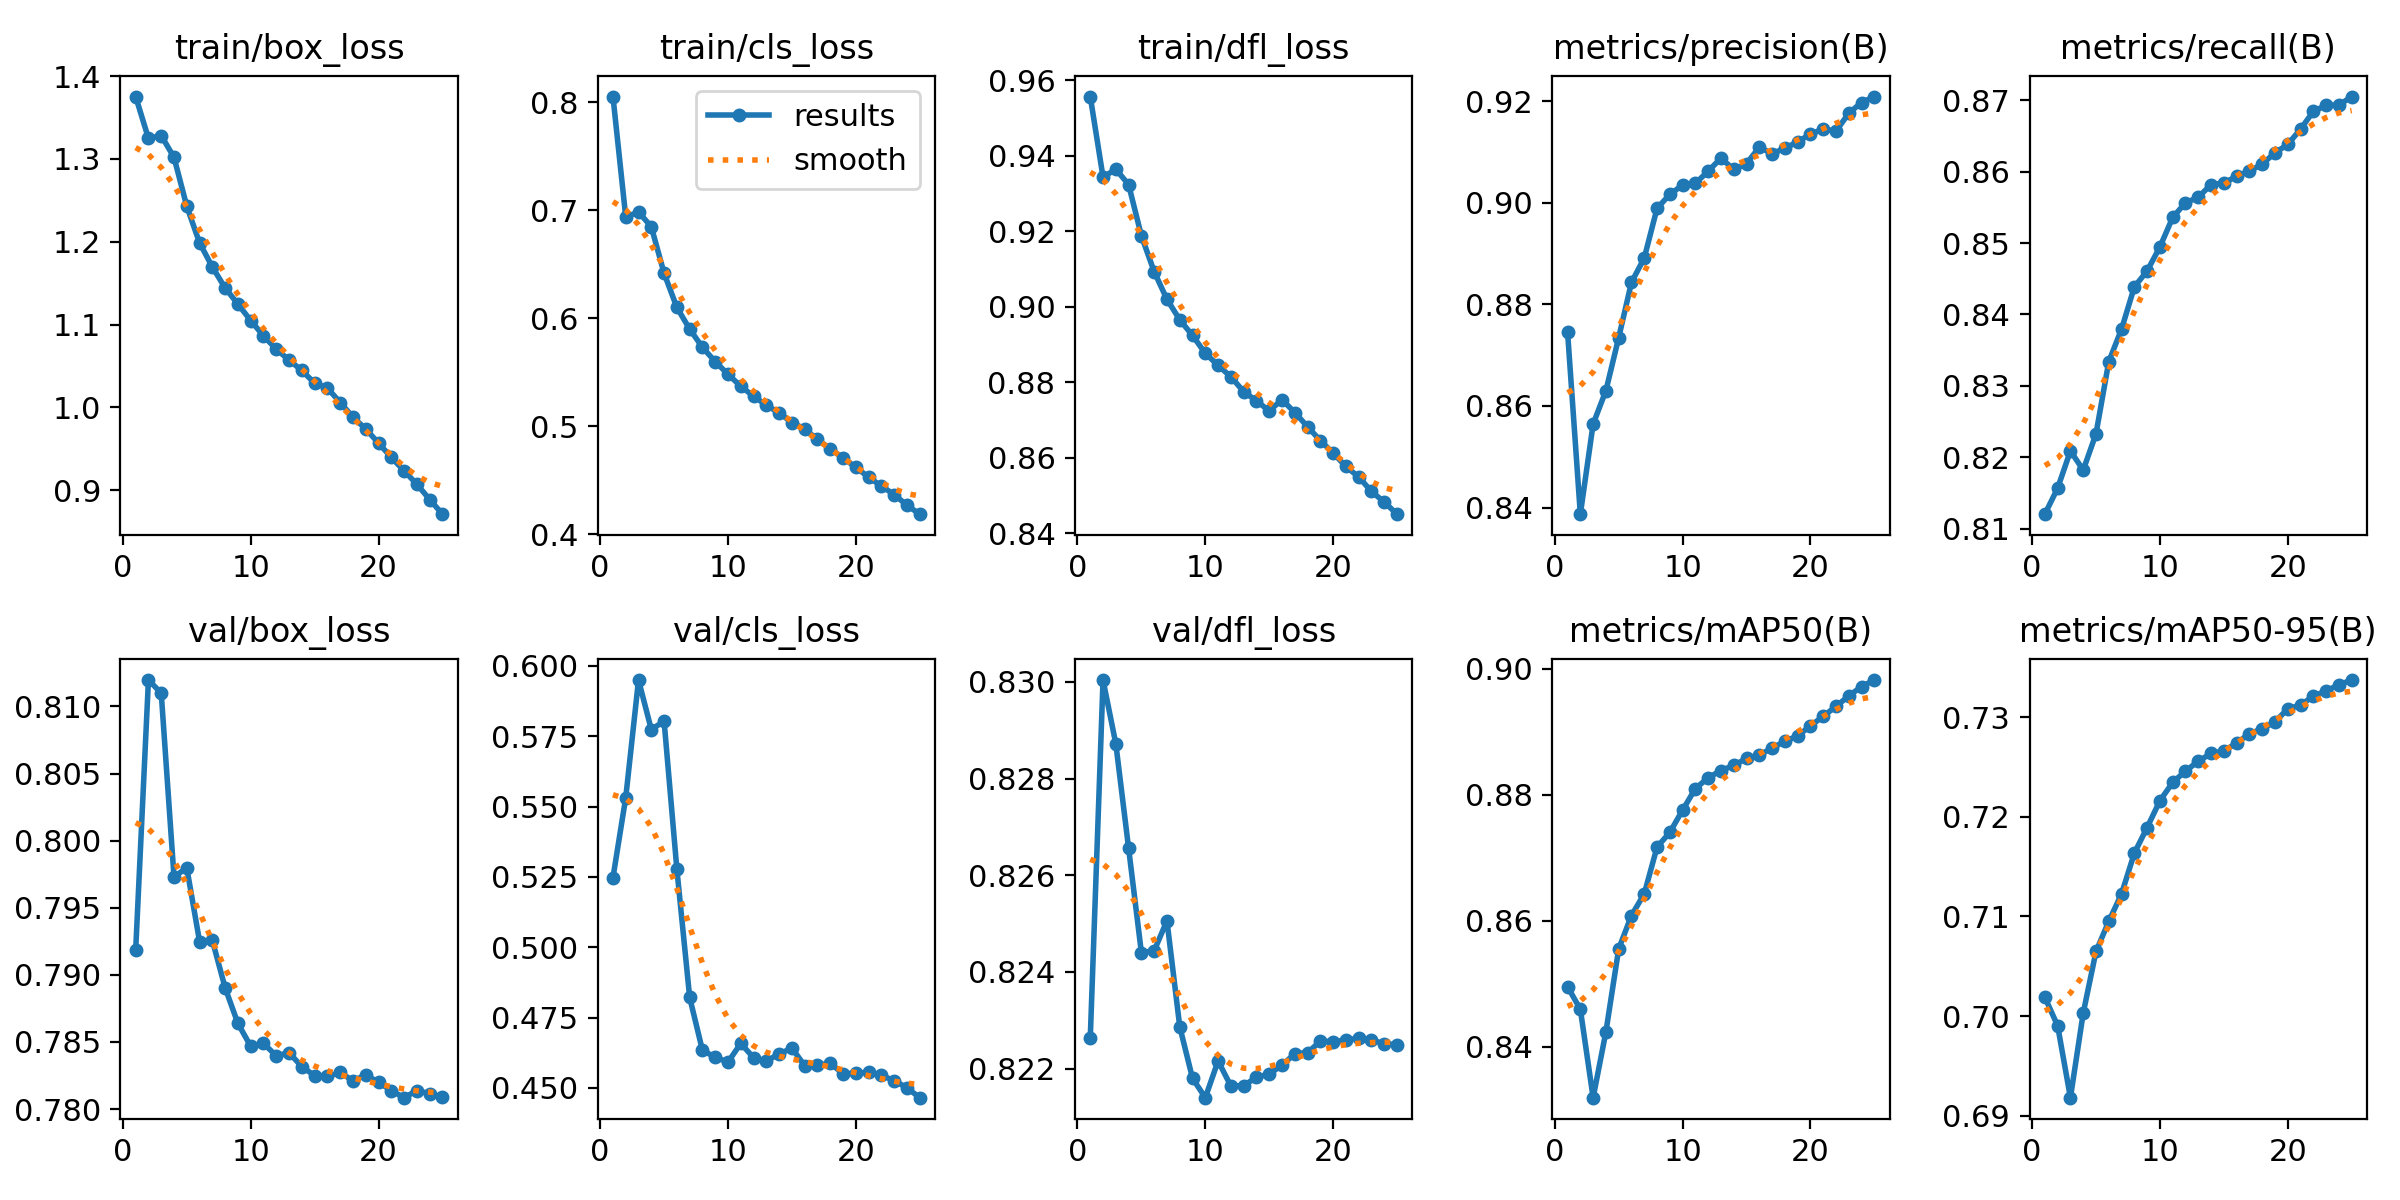

The table this chart was drawn from, first rows:
epoch, train/box_loss, train/cls_loss, train/dfl_loss, metrics/precision(B), metrics/recall(B), metrics/mAP50(B), metrics/mAP50-95(B), val/box_loss, val/cls_loss, val/dfl_loss, lr/pg0, lr/pg1, lr/pg2
1, 1.375, 0.8051, 0.9556, 0.8746, 0.8121, 0.8495, 0.7019, 0.7918, 0.5247, 0.8226, 0.003333, 0.003333, 0.003333
2, 1.325, 0.6935, 0.9343, 0.8387, 0.8157, 0.8459, 0.699, 0.812, 0.5532, 0.83, 0.006402, 0.006402, 0.006402
3, 1.328, 0.6982, 0.9364, 0.8565, 0.8209, 0.8319, 0.6918, 0.811, 0.5949, 0.8287, 0.009208, 0.009208, 0.009208
4, 1.302, 0.6845, 0.9323, 0.863, 0.8182, 0.8424, 0.7003, 0.7973, 0.5773, 0.8266, 0.008812, 0.008812, 0.008812
5, 1.243, 0.6414, 0.9187, 0.8734, 0.8233, 0.8555, 0.7065, 0.798, 0.5804, 0.8244, 0.008812, 0.008812, 0.008812
6, 1.199, 0.6098, 0.9092, 0.8843, 0.8334, 0.8608, 0.7095, 0.7925, 0.5277, 0.8244, 0.008416, 0.008416, 0.008416
7, 1.17, 0.5898, 0.9019, 0.8891, 0.8379, 0.8643, 0.7123, 0.7926, 0.4822, 0.8251, 0.00802, 0.00802, 0.00802
8, 1.144, 0.5729, 0.8965, 0.8989, 0.8439, 0.8717, 0.7164, 0.789, 0.4634, 0.8229, 0.007624, 0.007624, 0.007624
9, 1.125, 0.5596, 0.8923, 0.9016, 0.8461, 0.874, 0.7189, 0.7864, 0.4609, 0.8218, 0.007228, 0.007228, 0.007228
10, 1.105, 0.548, 0.8876, 0.9035, 0.8495, 0.8776, 0.7216, 0.7847, 0.4591, 0.8214, 0.006832, 0.006832, 0.006832
11, 1.086, 0.5368, 0.8844, 0.9038, 0.8536, 0.881, 0.7234, 0.7849, 0.4658, 0.8222, 0.006436, 0.006436, 0.006436
12, 1.07, 0.5276, 0.8814, 0.9062, 0.8556, 0.8827, 0.7246, 0.784, 0.4607, 0.8216, 0.00604, 0.00604, 0.00604
13, 1.057, 0.5193, 0.8774, 0.9088, 0.8564, 0.8839, 0.7256, 0.7842, 0.4596, 0.8216, 0.005644, 0.005644, 0.005644
14, 1.045, 0.5122, 0.875, 0.9065, 0.8582, 0.8847, 0.7264, 0.7832, 0.4621, 0.8218, 0.005248, 0.005248, 0.005248
15, 1.029, 0.5032, 0.8723, 0.9077, 0.8584, 0.8858, 0.7266, 0.7825, 0.4641, 0.8219, 0.004852, 0.004852, 0.004852
16, 1.023, 0.4974, 0.8753, 0.9109, 0.8593, 0.8863, 0.7274, 0.7824, 0.4579, 0.8221, 0.004456, 0.004456, 0.004456
17, 1.006, 0.4876, 0.8719, 0.9097, 0.8601, 0.8874, 0.7283, 0.7827, 0.458, 0.8223, 0.00406, 0.00406, 0.00406
18, 0.9883, 0.4789, 0.8682, 0.9107, 0.861, 0.8885, 0.7288, 0.7821, 0.4588, 0.8223, 0.003664, 0.003664, 0.003664
19, 0.9739, 0.4705, 0.8645, 0.912, 0.8626, 0.8894, 0.7295, 0.7825, 0.455, 0.8226, 0.003268, 0.003268, 0.003268
20, 0.957, 0.4618, 0.8612, 0.9135, 0.8638, 0.8909, 0.7308, 0.782, 0.4552, 0.8226, 0.002872, 0.002872, 0.002872
21, 0.9396, 0.4527, 0.8576, 0.9145, 0.8659, 0.8925, 0.7312, 0.7814, 0.4555, 0.8226, 0.002476, 0.002476, 0.002476
22, 0.9235, 0.4444, 0.8548, 0.9141, 0.8684, 0.894, 0.7321, 0.7809, 0.4544, 0.8226, 0.00208, 0.00208, 0.00208
23, 0.9072, 0.4366, 0.851, 0.9176, 0.8693, 0.8957, 0.7326, 0.7814, 0.4526, 0.8226, 0.001684, 0.001684, 0.001684
24, 0.8888, 0.4267, 0.8482, 0.9197, 0.8693, 0.8972, 0.7332, 0.7812, 0.45, 0.8225, 0.001288, 0.001288, 0.001288
25, 0.8711, 0.4184, 0.845, 0.9209, 0.8705, 0.8982, 0.7337, 0.7809, 0.4465, 0.8225, 0.000892, 0.000892, 0.000892
